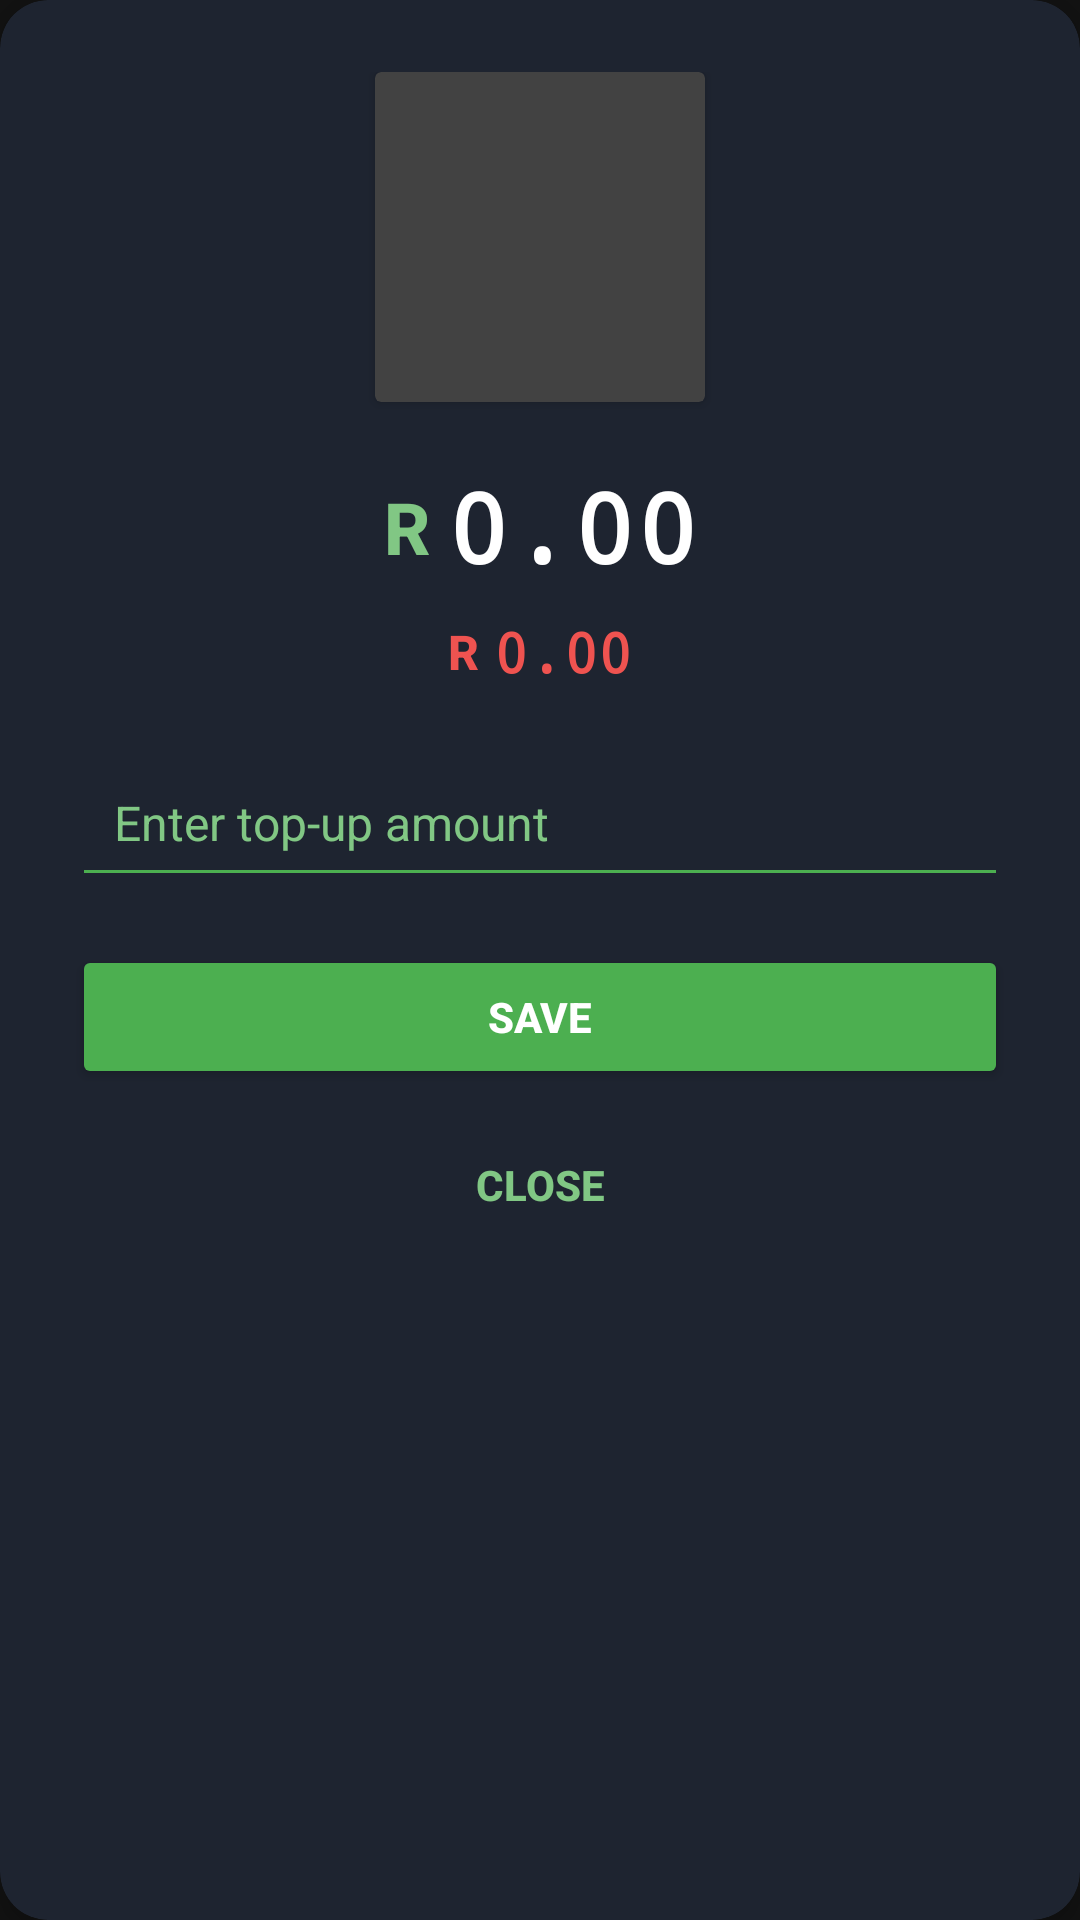

Produce the Android XML layout that renders to this screen, including the resource entries it uses.
<!-- AndroidManifest.xml: application theme Theme.BudgetasYouGO -->
<!-- res/layout/dialog_top_up.xml -->
<?xml version="1.0" encoding="utf-8"?>
<androidx.cardview.widget.CardView xmlns:android="http://schemas.android.com/apk/res/android"
    xmlns:card_view="http://schemas.android.com/apk/res-auto"
    android:layout_width="match_parent"
    android:layout_height="wrap_content"
    xmlns:app="http://schemas.android.com/tools"
    android:layout_margin="16dp"
    card_view:cardCornerRadius="16dp"
    card_view:cardElevation="4dp"
    card_view:cardBackgroundColor="#1E2430"
    app:ignore="NamespaceTypo">

    <LinearLayout
        android:orientation="vertical"
        android:padding="24dp"
        android:layout_width="match_parent"
        android:layout_height="wrap_content"
        android:gravity="center_horizontal">

        
        <androidx.cardview.widget.CardView
            android:layout_width="110dp"
            android:layout_height="110dp"
            app:cardCornerRadius="55dp"
            app:cardBackgroundColor="#2A3341"
            app:cardElevation="0dp">

            <ImageView
                android:id="@+id/logoLeft"
                android:layout_width="60dp"
                android:layout_height="60dp"
                android:layout_gravity="center"
                android:src="@drawable/smartlogo"
                android:contentDescription="Budget Logo"
                app:tint="#81C784" />
        </androidx.cardview.widget.CardView>

        
        <LinearLayout
            android:layout_width="wrap_content"
            android:layout_height="wrap_content"
            android:layout_marginTop="20dp"
            android:layout_marginBottom="8dp"
            android:orientation="horizontal"
            android:gravity="center_vertical">

            <TextView
                android:id="@+id/currentBalanceCurrency"
                android:layout_width="wrap_content"
                android:layout_height="wrap_content"
                android:text="R"
                android:textSize="24sp"
                android:textStyle="bold"
                android:textColor="#81C784"
                android:letterSpacing="0.1"
                android:fontFamily="sans-serif-medium" />

            <TextView
                android:id="@+id/currentBalance"
                android:layout_width="wrap_content"
                android:layout_height="wrap_content"
                android:text="0.00"
                android:textSize="32sp"
                android:textStyle="bold"
                android:textColor="#FFFFFF"
                android:letterSpacing="0.05"
                android:fontFamily="monospace"
                android:layout_marginStart="4dp" />

        </LinearLayout>

        
        <LinearLayout
            android:layout_width="wrap_content"
            android:layout_height="wrap_content"
            android:layout_marginBottom="20dp"
            android:orientation="horizontal"
            android:gravity="center_vertical">

            <TextView
                android:id="@+id/requiredBalanceCurrency"
                android:layout_width="wrap_content"
                android:layout_height="wrap_content"
                android:text="R"
                android:textSize="16sp"
                android:textStyle="bold"
                android:textColor="#EF5350"
                android:letterSpacing="0.1"
                android:fontFamily="sans-serif-medium" />

            <TextView
                android:id="@+id/requiredBalance"
                android:layout_width="wrap_content"
                android:layout_height="wrap_content"
                android:text="0.00"
                android:textSize="18sp"
                android:textStyle="bold"
                android:textColor="#EF5350"
                android:letterSpacing="0.05"
                android:fontFamily="monospace"
                android:layout_marginStart="4dp" />

        </LinearLayout>

        <EditText
            android:id="@+id/topUpAmount"
            android:layout_width="match_parent"
            android:layout_height="wrap_content"
            android:hint="Enter top-up amount"
            android:inputType="numberDecimal"
            android:layout_marginBottom="16dp"
            android:padding="14dp"
            android:backgroundTint="#4CAF50"
            android:textSize="16sp"
            android:textColor="#FFFFFF"
            android:textColorHint="#81C784"
            android:fontFamily="sans-serif" />

        <Button
            android:id="@+id/saveTopUpButton"
            android:layout_width="match_parent"
            android:layout_height="wrap_content"
            android:text="SAVE"
            android:textColor="#FFFFFF"
            android:backgroundTint="#4CAF50"
            android:padding="12dp"
            android:textAllCaps="true"
            android:textSize="14sp"
            android:textStyle="bold" />

        <Button
            android:id="@+id/closeButton"
            android:layout_width="match_parent"
            android:layout_height="wrap_content"
            android:text="CLOSE"
            android:textColor="#81C784"
            android:background="@android:color/transparent"
            android:padding="12dp"
            android:layout_marginTop="8dp"
            android:textAllCaps="true"
            android:textSize="14sp"
            android:textStyle="bold" />

    </LinearLayout>
</androidx.cardview.widget.CardView>
<!-- resources referenced by this layout -->
<resources>
  <style name="Theme.BudgetasYouGO" parent="Theme.MaterialComponents.NoActionBar">
          
          <item name="colorPrimary">@color/purple_500</item>
          <item name="colorPrimaryVariant">@color/purple_700</item>
          <item name="colorOnPrimary">@color/white</item>
          
          <item name="colorSecondary">@color/teal_200</item>
          <item name="colorSecondaryVariant">@color/teal_700</item>
          <item name="colorOnSecondary">@color/black</item>
          
          <item name="android:statusBarColor">?attr/colorPrimaryVariant</item>
          
      </style>
  <!-- not gathered from this repository: default colours our renderer supplied (Android Studio template values) -->
  <color name="purple_500">#FF6200EE</color>
  <color name="purple_700">#FF3700B3</color>
  <color name="teal_200">#FF03DAC5</color>
  <color name="teal_700">#FF018786</color>
  <color name="black">#FF000000</color>
  <color name="white">#FFFFFFFF</color>
</resources>
